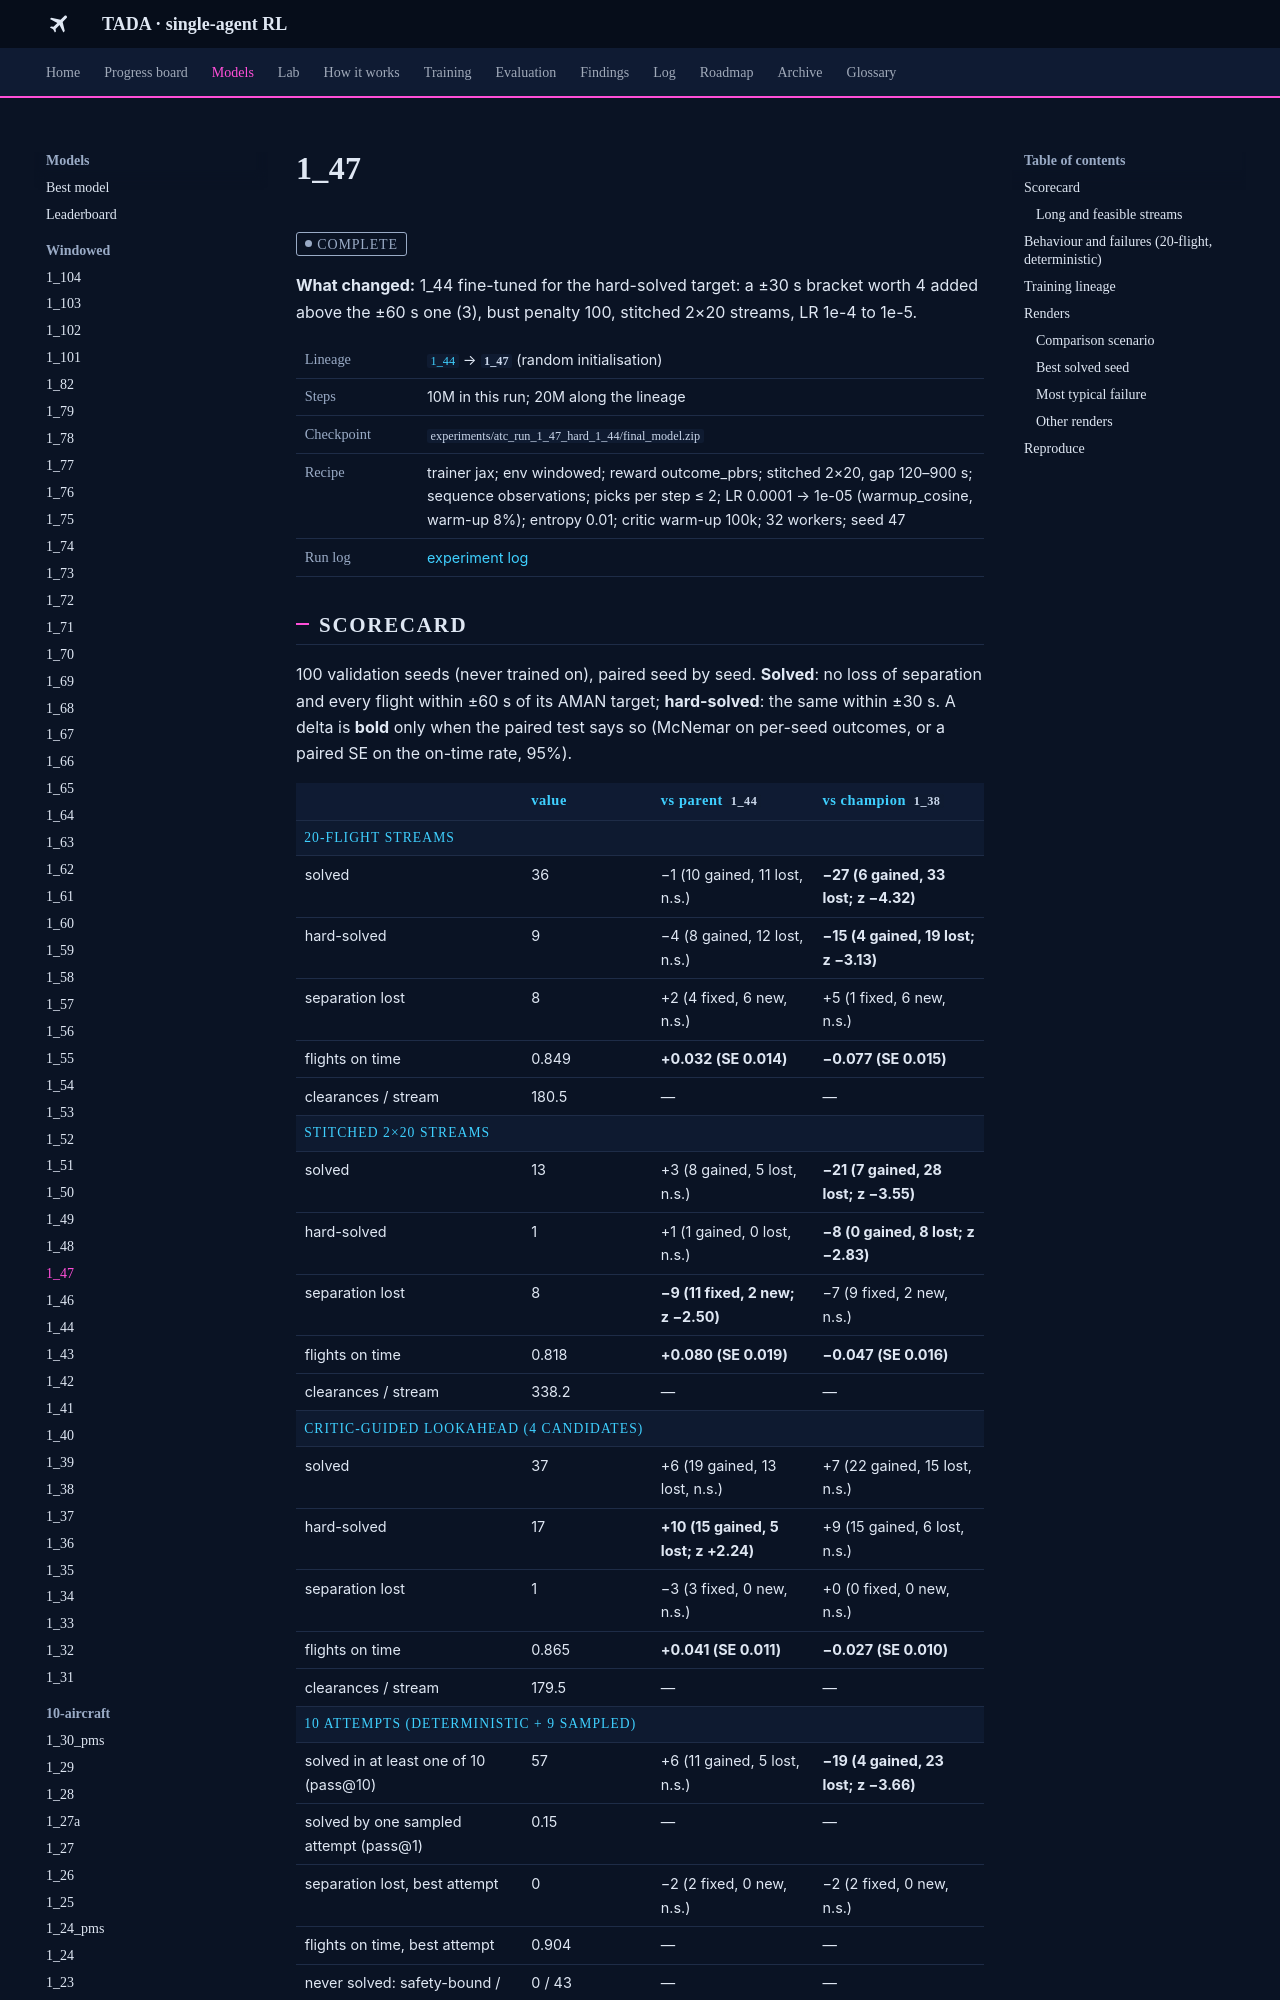

repository: leander-grech/tada-single-agent-docs · page: models/1_47/index.html · generator: mkdocs

<!-- Generated by tools/build_model_docs.py from models.yaml. Do not edit by hand. -->
# 1_47

<span class="tada-chip tada-chip--muted">complete</span>

**What changed:** 1_44 fine-tuned for the hard-solved target: a ±30 s bracket worth 4 added above the ±60 s one (3), bust penalty 100, stitched 2×20 streams, LR 1e-4 to 1e-5.

<table class="tada-table tada-facts"><tbody><tr><th>Lineage</th><td><a href="../../models/1_44/"><code>1_44</code></a> → <strong><code>1_47</code></strong> (random initialisation)</td></tr><tr><th>Steps</th><td>10M in this run; 20M along the lineage</td></tr><tr><th>Checkpoint</th><td><code>experiments/atc_run_1_47_hard_1_44/final_model.zip</code></td></tr><tr><th>Recipe</th><td>trainer jax; env windowed; reward outcome_pbrs; stitched 2×20, gap 120–900 s; sequence observations; picks per step ≤ 2; LR 0.0001 → 1e-05 (warmup_cosine, warm-up 8%); entropy 0.01; critic warm-up 100k; 32 workers; seed 47</td></tr><tr><th>Run log</th><td><a href="../../log/#run-1-47">experiment log</a></td></tr></tbody></table>

## Scorecard

100 validation seeds (never trained on), paired seed by seed. **Solved**: no loss of separation and every flight within ±60 s of its AMAN target; **hard-solved**: the same within ±30 s. A delta is **bold** only when the paired test says so (McNemar on per-seed outcomes, or a paired SE on the on-time rate, 95%).

<table class="tada-table"><thead><tr><th></th><th>value</th><th>vs parent <code>1_44</code></th><th>vs champion <code>1_38</code></th></tr></thead><tbody><tr class="tada-group"><th colspan="4">20-flight streams</th></tr><tr><td>solved</td><td>36</td><td>−1 (10 gained, 11 lost, n.s.)</td><td><strong>−27 (6 gained, 33 lost; z −4.32)</strong></td></tr><tr><td>hard-solved</td><td>9</td><td>−4 (8 gained, 12 lost, n.s.)</td><td><strong>−15 (4 gained, 19 lost; z −3.13)</strong></td></tr><tr><td>separation lost</td><td>8</td><td>+2 (4 fixed, 6 new, n.s.)</td><td>+5 (1 fixed, 6 new, n.s.)</td></tr><tr><td>flights on time</td><td>0.849</td><td><strong>+0.032 (SE 0.014)</strong></td><td><strong>−0.077 (SE 0.015)</strong></td></tr><tr><td>clearances / stream</td><td>180.5</td><td>—</td><td>—</td></tr><tr class="tada-group"><th colspan="4">stitched 2×20 streams</th></tr><tr><td>solved</td><td>13</td><td>+3 (8 gained, 5 lost, n.s.)</td><td><strong>−21 (7 gained, 28 lost; z −3.55)</strong></td></tr><tr><td>hard-solved</td><td>1</td><td>+1 (1 gained, 0 lost, n.s.)</td><td><strong>−8 (0 gained, 8 lost; z −2.83)</strong></td></tr><tr><td>separation lost</td><td>8</td><td><strong>−9 (11 fixed, 2 new; z −2.50)</strong></td><td>−7 (9 fixed, 2 new, n.s.)</td></tr><tr><td>flights on time</td><td>0.818</td><td><strong>+0.080 (SE 0.019)</strong></td><td><strong>−0.047 (SE 0.016)</strong></td></tr><tr><td>clearances / stream</td><td>338.2</td><td>—</td><td>—</td></tr><tr class="tada-group"><th colspan="4">critic-guided lookahead (4 candidates)</th></tr><tr><td>solved</td><td>37</td><td>+6 (19 gained, 13 lost, n.s.)</td><td>+7 (22 gained, 15 lost, n.s.)</td></tr><tr><td>hard-solved</td><td>17</td><td><strong>+10 (15 gained, 5 lost; z +2.24)</strong></td><td>+9 (15 gained, 6 lost, n.s.)</td></tr><tr><td>separation lost</td><td>1</td><td>−3 (3 fixed, 0 new, n.s.)</td><td>+0 (0 fixed, 0 new, n.s.)</td></tr><tr><td>flights on time</td><td>0.865</td><td><strong>+0.041 (SE 0.011)</strong></td><td><strong>−0.027 (SE 0.010)</strong></td></tr><tr><td>clearances / stream</td><td>179.5</td><td>—</td><td>—</td></tr><tr class="tada-group"><th colspan="4">10 attempts (deterministic + 9 sampled)</th></tr><tr><td>solved in at least one of 10 (pass@10)</td><td>57</td><td>+6 (11 gained, 5 lost, n.s.)</td><td><strong>−19 (4 gained, 23 lost; z −3.66)</strong></td></tr><tr><td>solved by one sampled attempt (pass@1)</td><td>0.15</td><td>—</td><td>—</td></tr><tr><td>separation lost, best attempt</td><td>0</td><td>−2 (2 fixed, 0 new, n.s.)</td><td>−2 (2 fixed, 0 new, n.s.)</td></tr><tr><td>flights on time, best attempt</td><td>0.904</td><td>—</td><td>—</td></tr><tr><td>never solved: safety-bound / precision-bound</td><td>0 / 43</td><td>—</td><td>—</td></tr></tbody></table>

### Long and feasible streams

60- and 100-flight stitched streams (3 or 5 waves, 600–900 s gaps) and the feasible 40-flight sets feas40 and test51, deterministic; see [Long streams](../findings/long-streams.md).

<table class="tada-table"><thead><tr><th>streams</th><th>n</th><th>no loss of separation</th><th>solved</th><th>on time</th></tr></thead><tbody><tr><td>60 flights, feasible</td><td>27</td><td>27</td><td>2</td><td>0.967</td></tr><tr><td>60 flights, unfiltered</td><td>40</td><td>33</td><td>0</td><td>0.772</td></tr><tr><td>100 flights, feasible</td><td>12</td><td>12</td><td>1</td><td>0.967</td></tr><tr><td>100 flights, unfiltered</td><td>40</td><td>29</td><td>0</td><td>0.735</td></tr><tr><td>feas40: 40 feasible 2×20 streams</td><td>40</td><td>40</td><td>14</td><td>0.966</td></tr><tr><td>test51: 51 held-out feasible 2×20 streams</td><td>51</td><td>51</td><td>10</td><td>0.965</td></tr></tbody></table>

Sources: f20 `experiments/atc_run_1_47_hard_1_44/track_scores/final_model.csv`, att10 `analysis/2026-09-27_scratch/backfill/eval/1_47_att10.csv`, fx_feas40 `analysis/2026-09-28_hard/eval/1_47_feas40.csv`, fx_feas40_la4 `analysis/2026-09-28_hard/eval/1_47_feas40_la4.csv`, fx_test51 `analysis/2026-09-28_hard/eval_test/1_47_test51.csv`, la4 `analysis/2026-09-28_hard/eval/1_47_la4.csv`, ls_k3_all `analysis/2026-09-27_scratch/longstreams/eval/1_47_k3_all.csv`, ls_k3_feasible `analysis/2026-09-27_scratch/longstreams/eval/1_47_k3_feasible.csv`, ls_k5_all `analysis/2026-09-27_scratch/longstreams/eval/1_47_k5_all.csv`, ls_k5_feasible `analysis/2026-09-27_scratch/longstreams/eval/1_47_k5_feasible.csv`, phase0 `analysis/2026-09-27_phase0_order_first/atc_run_1_47_hard_1_44.jsonl`, s2x20 `analysis/2026-09-28_hard/eval/1_47_s2x20.csv`.
